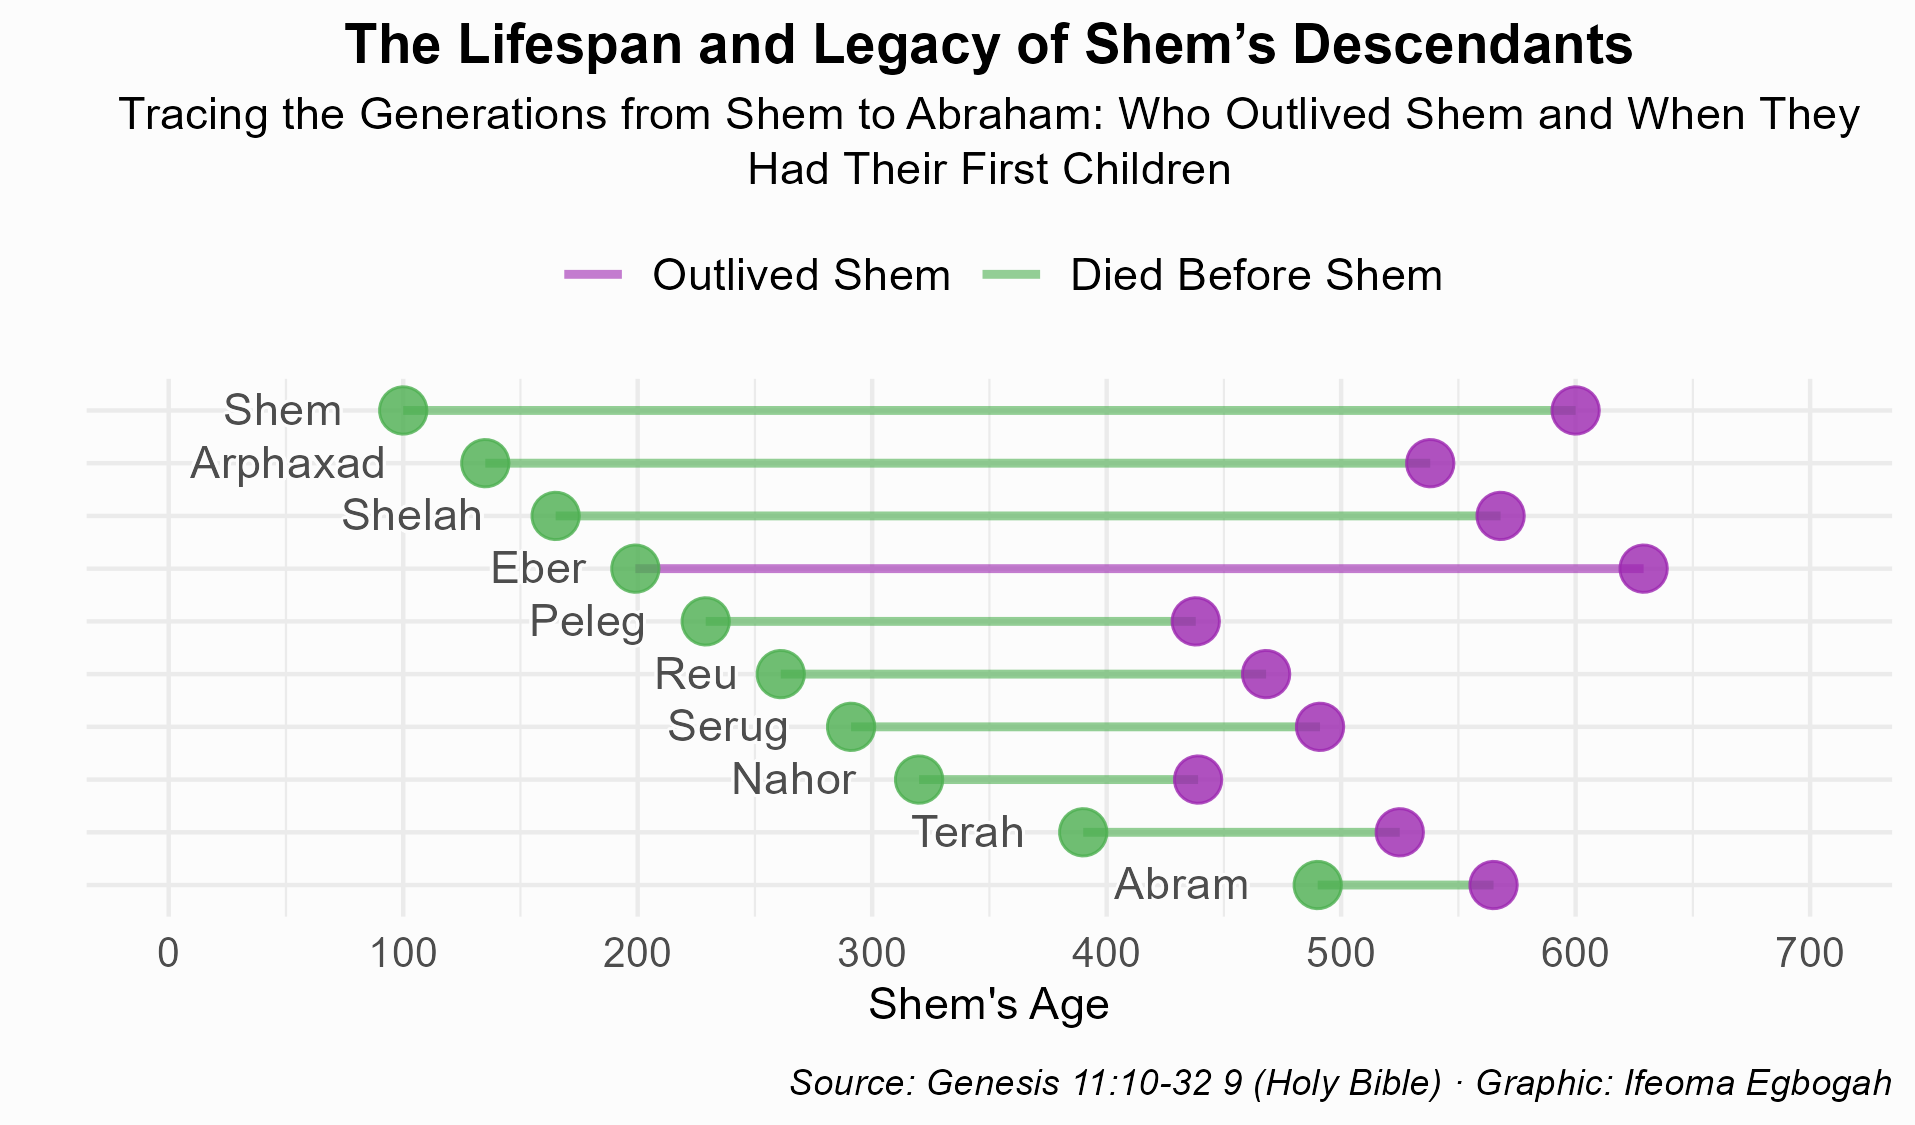

Data behind this chart, as committed beside it:
Name, Age_at_First_Child, Total_Lifespan
Shem, 100, 600
Arphaxad, 35, 438
Shelah, 30, 433
Eber, 34, 464
Peleg, 30, 239
Reu, 32, 239
Serug, 30, 230
Nahor, 29, 148
Terah, 70, 205
Abram, 100, 175
